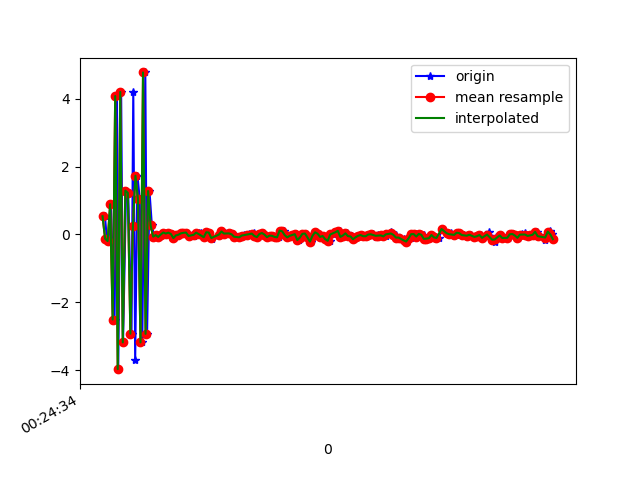

Source data for this figure (header and first rows):
1618187074619, 882737570645996, 0.5374193, -0.5607147, -9.51245
1618187074634, 882737589876766, -0.1205, -0.367, 9.39
1618187074647, 882737609107536, -0.1947, -0.5709, -9.622
1618187074666, 882737628338306, 0.892, 0.04906, 9.064
1618187074695, 882737647569076, -2.504, -0.9488, -8.465
1618187074714, 882737666799846, 4.077, 0.4203, 5.813
1618187074724, 882737686030616, -3.966, -1.271, -3.099
1618187074747, 882737705261386, 4.197, 0.4884, -1.479
1618187074762, 882737724492156, -3.178, -0.9243, 5.551
1618187074786, 882737743722926, 1.292, -0.2657, -9.044
1618187074803, 882737762953696, 1.225, 0.0438, 8.861
1618187074829, 882737782184466, -2.922, -1.144, -7.002
1618187074843, 882737801415236, 4.208, 0.5687, 2.08
1618187074858, 882737820646006, -3.687, -1.023, 3.431
1618187074876, 882737839876776, 1.731, -0.1708, -8.014
1618187074894, 882737859107546, 1.044, 0.1404, 8.921
1618187074914, 882737878338316, -3.18, -1.142, -6.144
1618187074938, 882737897569086, 4.772, 0.5712, -0.161
1618187074952, 882737916799856, -2.927, -0.7803, 6.038
1618187074971, 882737936030626, 1.279, -0.1252, 2.428
1618187074990, 882737955261396, 0.2666, 0.01233, 0.3625
1618187075009, 882737974492166, -0.06336, -0.1887, -0.1808
1618187075027, 882737993722936, -0.01817, -0.2545, -0.07252
1618187075045, 882738012953706, -0.0733, -0.2253, -0.09351
1618187075066, 882738032184476, -0.001714, -0.1717, -0.05971
1618187075085, 882738051415246, 0.05783, -0.1681, -0.05837
1618187075106, 882738070646016, 0.02681, -0.1488, -0.06831
1618187075123, 882738089876786, 0.05362, -0.07806, -0.07119
1618187075142, 882738109107556, 0.01599, -0.1087, -0.07757
1618187075168, 882738128338326, -0.1076, -0.1763, -0.06854
1618187075188, 882738147569096, -0.02733, -0.1326, -0.04517
1618187075205, 882738166799866, -0.007024, -0.1076, -0.09324
1618187075234, 882738186030636, 0.03435, -0.1286, -0.1443
1618187075247, 882738205261406, 0.04903, -0.1343, -0.05741
1618187075267, 882738224492176, 0.05623, -0.2084, -0.06835
1618187075289, 882738243722946, -0.04321, -0.1326, -0.1289
1618187075323, 882738262953716, -0.04631, -0.08733, -0.1601
1618187075326, 882738282184486, 0.02501, -0.08103, -0.1124
1618187075359, 882738301415256, 0.05314, -0.07168, -0.1612
1618187075375, 882738320646026, 0.03057, -0.1566, -0.1472
1618187075378, 882738339876796, -0.003933, -0.1842, -0.1593
1618187075418, 882738359107566, -0.08119, -0.1364, -0.1293
1618187075421, 882738378338336, 0.06628, -0.114, -0.1085
1618187075444, 882738397569106, 0.0558, -0.09625, -0.08155
1618187075460, 882738416799876, -0.07454, -0.2049, -0.04346
1618187075465, 882738436030646, -0.135, -0.2004, -0.01194
1618187075536, 882738455261416, -0.01315, -0.08213, -0.1006
1618187075539, 882738474492186, 0.005408, -0.123, -0.08408
1618187075542, 882738493722956, 0.088, -0.1717, -0.01841
1618187075565, 882738512953726, 0.00308, -0.1705, -0.001042
1618187075568, 882738532184496, 0.052, -0.1641, 0.02406
1618187075604, 882738551415266, 0.05557, -0.144, 0.00982
1618187075607, 882738570646036, 0.008846, -0.131, -0.06959
1618187075633, 882738589876806, 0.005197, -0.099, -0.0488
1618187075648, 882738609107576, -0.05562, -0.08194, -0.08877
1618187075654, 882738628338346, -0.07575, -0.07669, -0.1186
1618187075683, 882738647569116, -0.08421, -0.1112, -0.09079
1618187075712, 882738666799886, -0.03754, -0.11, -0.1154
1618187075715, 882738686030656, -0.02685, -0.1132, -0.1344
1618187075751, 882738705261426, -0.01325, 0.01863, -0.1594
1618187075754, 882738724492196, 0.002728, 0.01909, -0.1496
... 126 more rows
